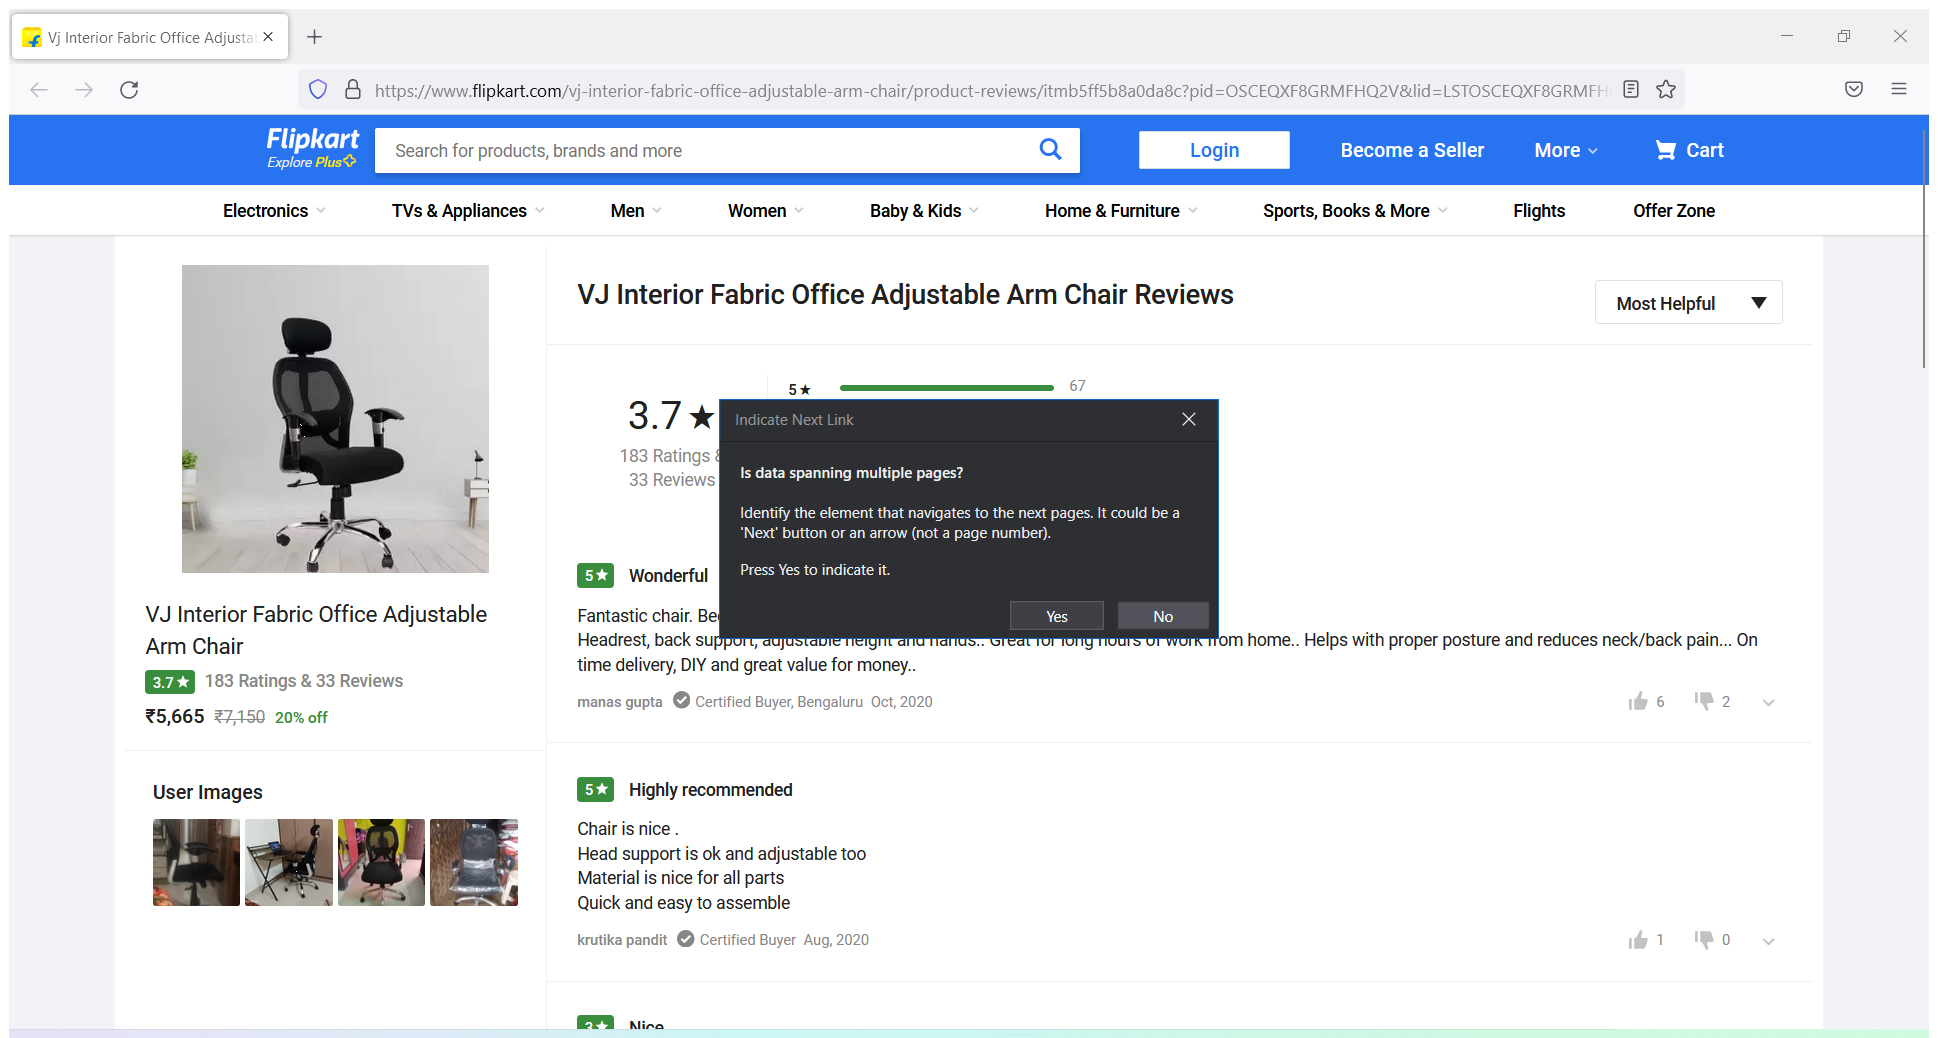
Workflow: Flowchart

Step 1: Attach flipkart window in window 'Vj Interior Fabric Office Adjustable Arm Chair Reviews: Latest Review of Vj Interior Fabric Office Adjustable Arm Chair | Price in India | Flipkart.com' (firefox.exe)

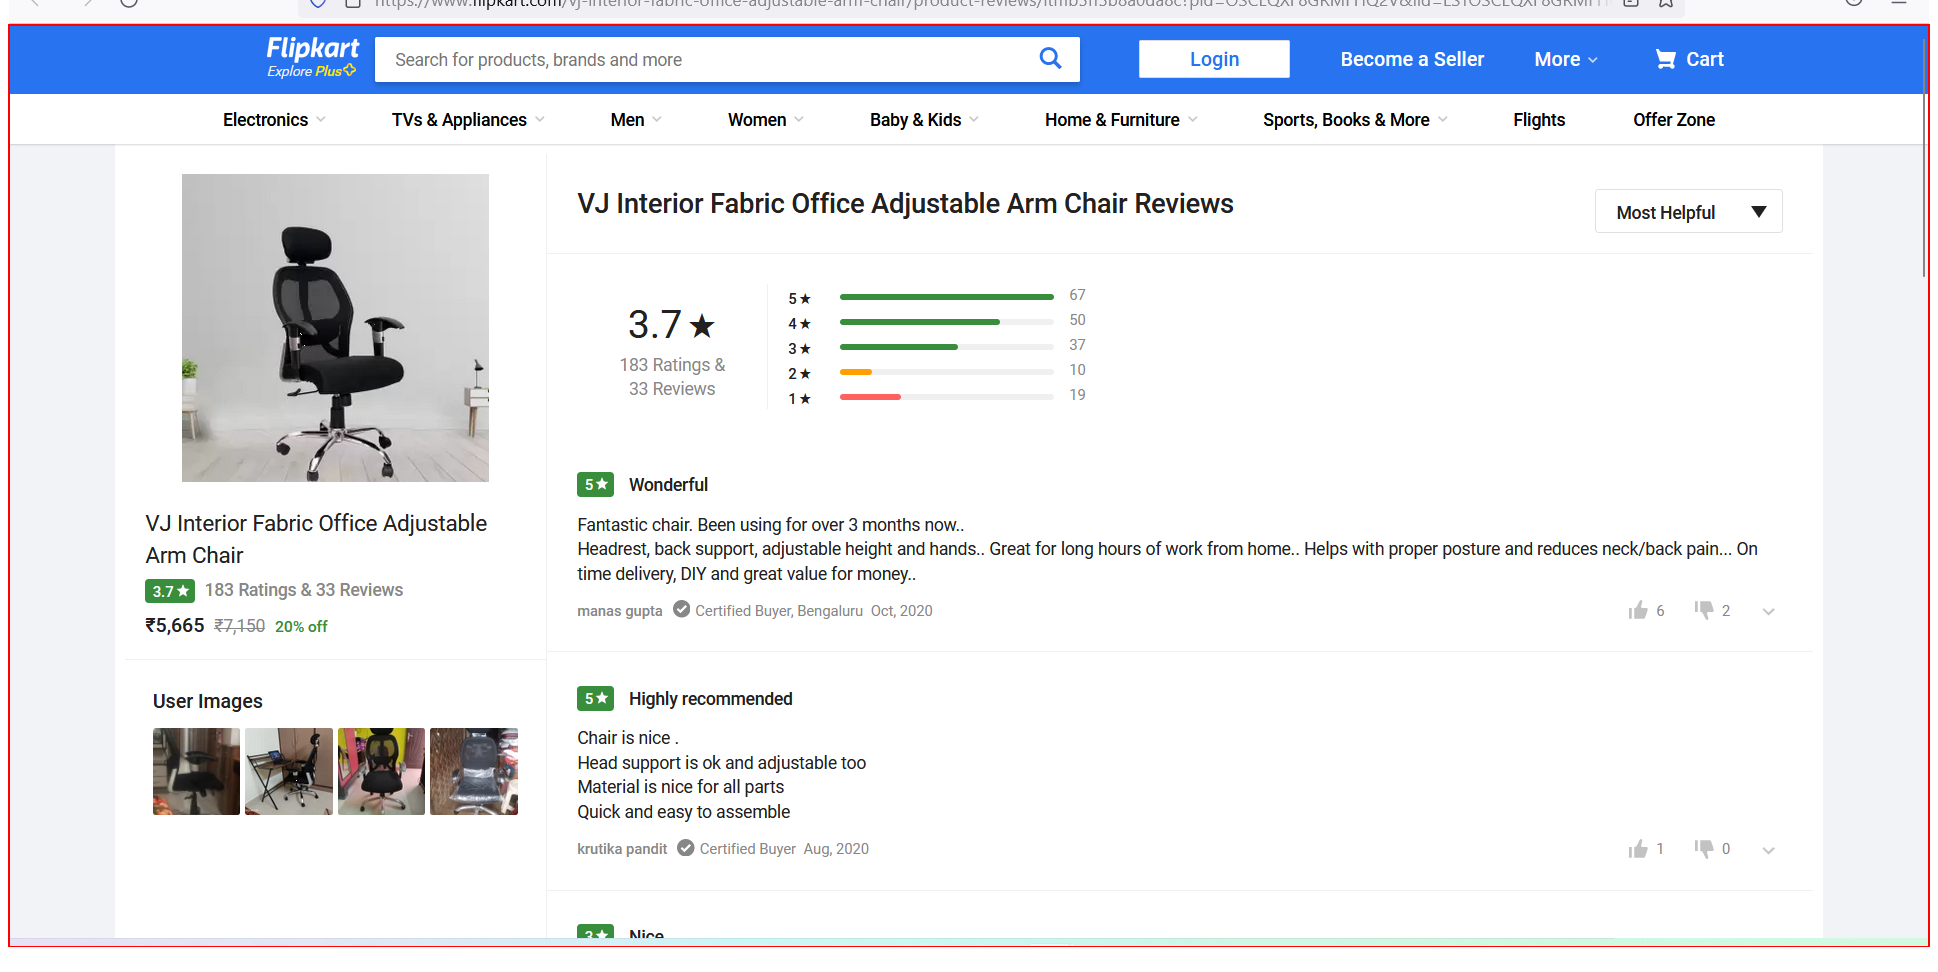
Step 2: get-text from the element